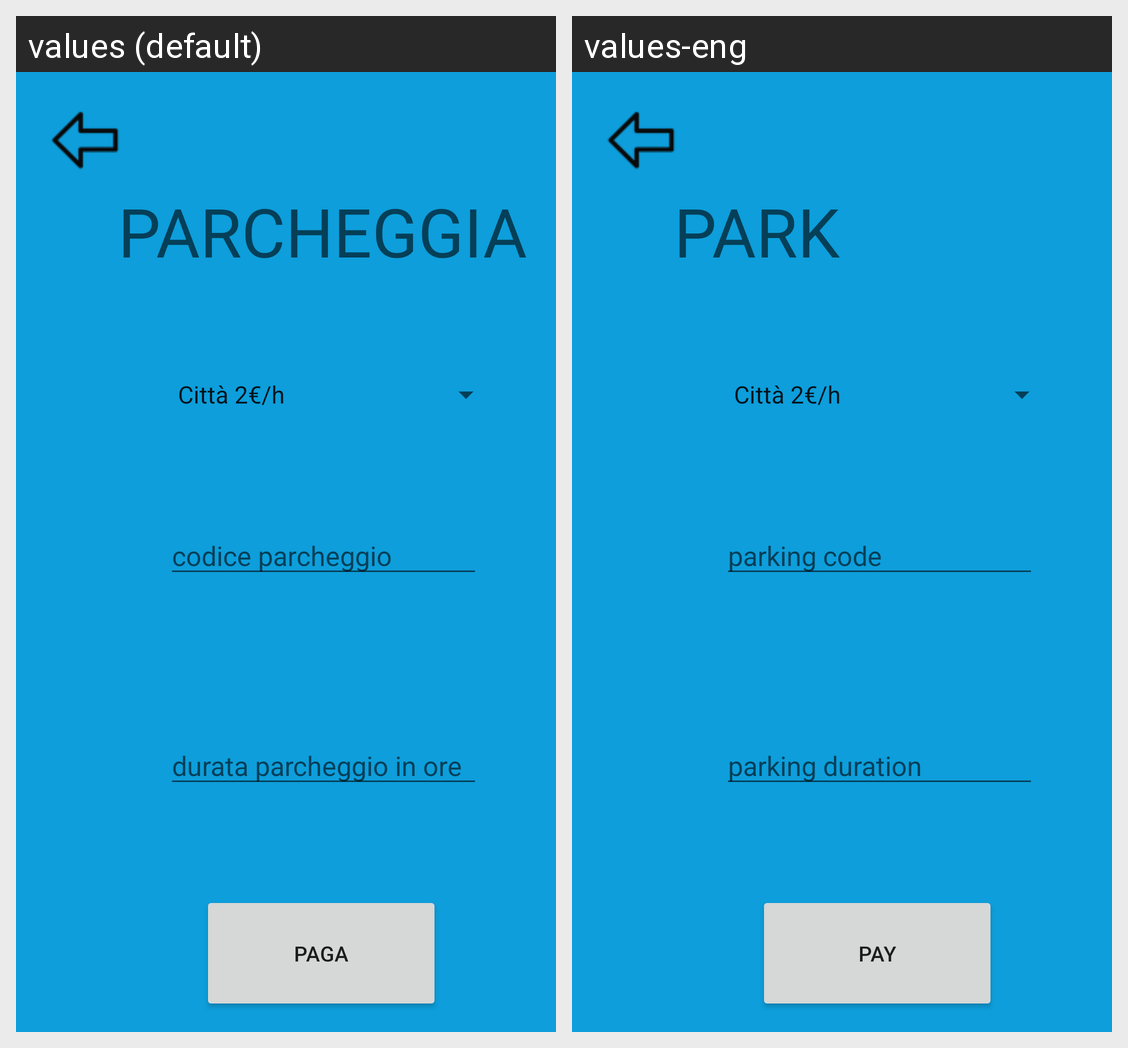

This grid shows one Android layout under two languages. Give, for every string resource on the screen, its name, the default text and each shown locale's text.
Android screen res/layout/activity_parcheggia.xml rendered under 2 locales, left to right: values (default), values-eng. Device: Nexus 5 (rendered at 1080×1920; each locale shown at half size, 540×960, under a caption strip naming it); theme Theme.PARKEZZZ.
Strings drawn on this screen, with the default value and each locale's value (text and hints the layout hard-codes, and strings that could not be matched under every locale, appear in the picture but are not listed):

durata
  values: durata parcheggio in ore
  values-eng: parking duration

codice
  values: codice parcheggio
  values-eng: parking code

parcheggia
  values: PARCHEGGIA
  values-eng: PARK

paga
  values: PAGA
  values-eng: PAY
